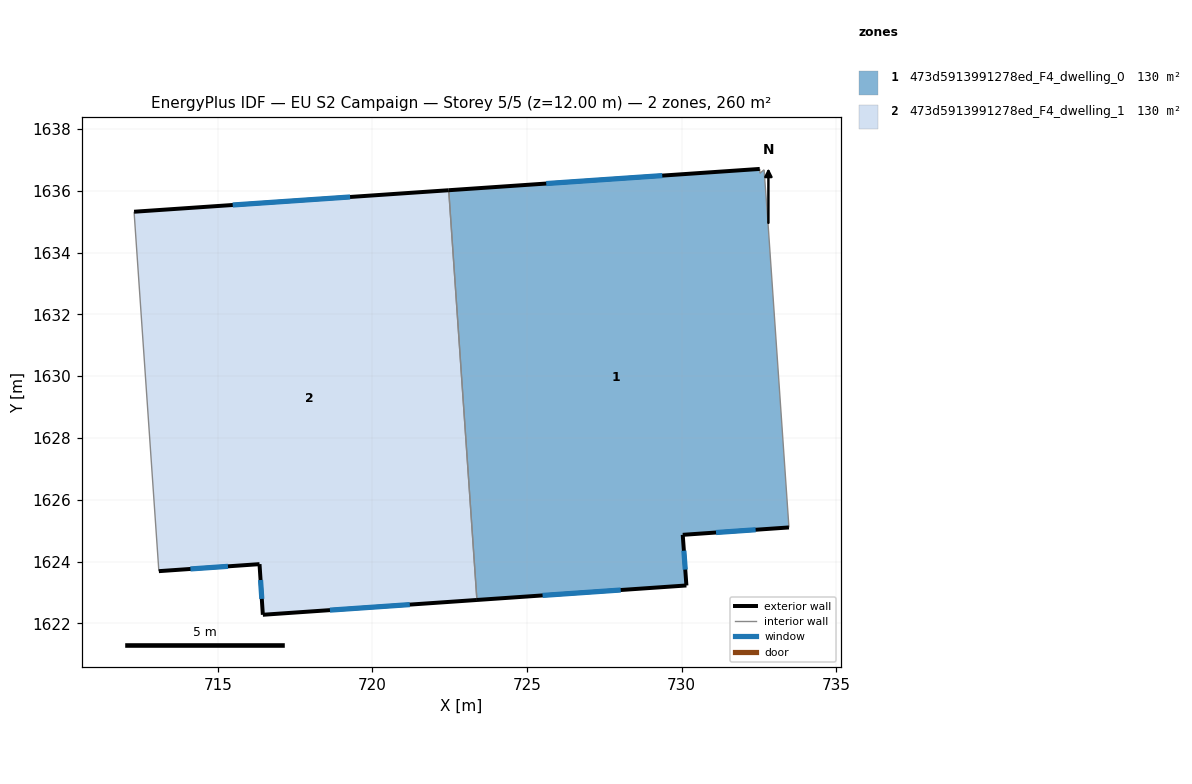
=== STOREY PLAN SPEC (per zone: floor XY polygon, exterior-wall plan segments, windows/doors) ===
zone 1: 473d5913991278ed_F4_dwelling_0  (130.2 m²)
  floor: (732.67, 1636.68) (732.79, 1635.03) (733.47, 1625.11) (730.04, 1624.87) (730.16, 1623.23) (723.38, 1622.76) (722.47, 1636.02) (732.53, 1636.71) (732.54, 1636.57)
  exterior wall: (730.04, 1624.87) – (733.47, 1625.11)  [3.4 m]
    window: (731.12, 1624.94) – (732.40, 1625.03)  [1.4 m²]
  exterior wall: (730.16, 1623.23) – (730.04, 1624.87)  [1.6 m]
    window: (730.12, 1623.74) – (730.08, 1624.35)  [0.7 m²]
  exterior wall: (723.38, 1622.76) – (730.16, 1623.23)  [6.8 m]
    window: (725.51, 1622.91) – (728.03, 1623.08)  [2.8 m²]
  exterior wall: (732.53, 1636.71) – (722.47, 1636.02)  [10.1 m]
    window: (729.38, 1636.49) – (725.62, 1636.23)  [4.2 m²]
  interior walls: 5
zone 2: 473d5913991278ed_F4_dwelling_1  (130.2 m²)
  floor: (722.47, 1636.02) (723.38, 1622.76) (716.46, 1622.28) (716.35, 1623.92) (713.09, 1623.69) (712.29, 1635.32)
  exterior wall: (713.09, 1623.69) – (716.35, 1623.92)  [3.3 m]
    window: (714.11, 1623.76) – (715.33, 1623.85)  [1.4 m²]
  exterior wall: (722.47, 1636.02) – (712.29, 1635.32)  [10.2 m]
    window: (719.28, 1635.80) – (715.48, 1635.54)  [4.3 m²]
  exterior wall: (716.46, 1622.28) – (723.38, 1622.76)  [6.9 m]
    window: (718.63, 1622.43) – (721.21, 1622.61)  [2.9 m²]
  exterior wall: (716.35, 1623.92) – (716.46, 1622.28)  [1.6 m]
    window: (716.38, 1623.41) – (716.42, 1622.80)  [0.7 m²]
  interior walls: 2

=== DERIVED (storey summary) ===
Building: EU S2 Campaign
Storey: 5 of 5  (floor level z = 12.00 m)
Storey gross floor area: 260.5 m²
Zones on this storey: 2
  - 473d5913991278ed_F4_dwelling_0: floor 130.2 m²; exterior wall 22.0 m (65.9 m²); 4 window(s) 9.2 m²; WWR 13.9%
  - 473d5913991278ed_F4_dwelling_1: floor 130.2 m²; exterior wall 22.0 m (66.1 m²); 4 window(s) 9.2 m²; WWR 13.9%
Zone adjacency (shared interzone walls):
  - 473d5913991278ed_F4_dwelling_0 ↔ 473d5913991278ed_F4_dwelling_1